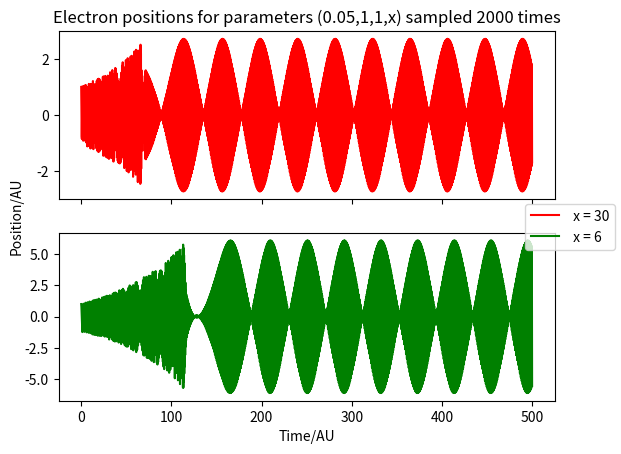

Recreate this plot in Python.
import scipy.integrate
import scipy.fft as fft
import numpy as np
import matplotlib.pyplot as plt

class ODE_solver():

    def __init__(self,y0,force_eqn,time_eval):
        self.y0 = y0
        self.force_eqn = force_eqn
        self.time_eval = time_eval
        self.solver()

    def solver(self):
        t_init = self.time_eval[0]
        t_fin = self.time_eval[-1]
        sol = scipy.integrate.solve_ivp(self.ODE,(t_init,t_fin),self.y0,t_eval = self.time_eval)
        self.x = sol.y[0]
        self.v = sol.y[1]

    def ODE(self,t,y):
        x,v = y
        dydt = [v,self.force_eqn(x,v)]
        return  dydt

    def get_positions(self):
        return self.x

    def get_velocities(self):
        return self.v

    def get_times(self):
        return self.time_eval
    
    def get_number_of_times(self):
        return self.time_eval.size


def stokes_regime(initial,times,drag_coeff,lin_coeff):
    def force(x,v):
        return -drag_coeff*v - lin_coeff*x
    sol = ODE_solver(initial,force,times)
    plt.plot(sol.get_times(),sol.get_positions(),marker = '')
    plt.show()

def antistokes_regime(initial,times,drag_coeff,const_coeff,lin_coeff,cub_coeff):
    def force(x,v):
        return -const_coeff + drag_coeff*v - lin_coeff*x - cub_coeff*(x**3)
    sol = ODE_solver(initial,force,times)
    return sol


def antistokes_regime_cub_plot(initial,times,drag_coeff,const_coeff,lin_coeff,cub_coeffs):
    fig, ax = plt.subplots(len(cub_coeffs),sharex = True)
    colours = ['r','g']
    for i in range(len(cub_coeffs)):
        cub_coeff = cub_coeffs[i]
        sol = antistokes_regime(initial,times,drag_coeff,const_coeff,lin_coeff,cub_coeff)
        if len(cub_coeffs) == 1:
            ax.plot(sol.get_times(),sol.get_positions(),colours[i],label = ' x = {}'.format(cub_coeff))
        else:
            ax[i].plot(sol.get_times(),sol.get_positions(),colours[i],label = ' x = {}'.format(cub_coeff))
    fig.legend(loc = 'center right')
    fig.add_subplot(111, frameon = False)
    plt.tick_params(labelcolor='none', top=False, bottom=False, left=False, right=False)        
    plt.xlabel('Time/AU')
    plt.ylabel('Position/AU')
    plt.title('Electron positions for parameters ({},{},{},x) sampled {} times'.format(drag_coeff,const_coeff,lin_coeff,len(times)))
    plt.show()
    return fig

def antistokes_regime_correlation_plot(initial,times,drag_coeff,const_coeff,lin_coeff,cub_coeff):
    sol = antistokes_regime(initial,times,drag_coeff,const_coeff,lin_coeff,cub_coeff)
    correlation = np.correlate(sol.get_positions(),sol.get_positions(),'full')[sol.get_number_of_times()-1:]
    plt.plot(sol.get_times(),correlation)
    plt.show()
    return fig

def antistokes_regime_fourier_transform_plot(initial,times,drag_coeff,const_coeff,lin_coeff,cub_coeff):
    fig,ax = plt.subplots(2)
    sol = antistokes_regime(initial,times,drag_coeff,const_coeff,lin_coeff,cub_coeff)
    ft_full = np.fft.rfft(sol.get_positions())
    ft_ss = np.fft.rfft(sol.get_positions()[int(len(sol.get_positions())*0.5):])
    abs_ft_full = np.abs(ft_full)
    abs_ft_ss = np.abs(ft_ss)
    ax[0].plot(range(len(abs_ft_full)),abs_ft_full,'r')
    ax[1].plot(range(len(abs_ft_ss)),abs_ft_ss,'g')
    ax[1].set_xlabel('Frequency/AU')
    fig.add_subplot(111, frameon = False)
    plt.tick_params(labelcolor='none', top=False, bottom=False, left=False, right=False)        
    plt.ylabel('abs(FT)/AU')
    fig.legend(labels = ['Full solution','Steady state solution'],loc = 'center right')
    plt.title('FT of the electron position for parameters ({},{},{},{}) sampled for a time length of {}'.format(drag_coeff,const_coeff,lin_coeff,cub_coeff,times[-1]))
    fig.tight_layout()
    plt.show()
    return fig
    





initial = [1,0]
times = np.linspace(0,500,2000)

#x = antistokes_regime_fourier_transform_plot(initial,times,0.05,1,1,10)
#x.savefig('Antistokes regime FT plot for a time length of 650')
y = antistokes_regime_cub_plot(initial,times,0.05,1,1,[30,6])
#y.savefig('Antistokes regime displacement plots for different cubic coefficients sampled 5000 times')


